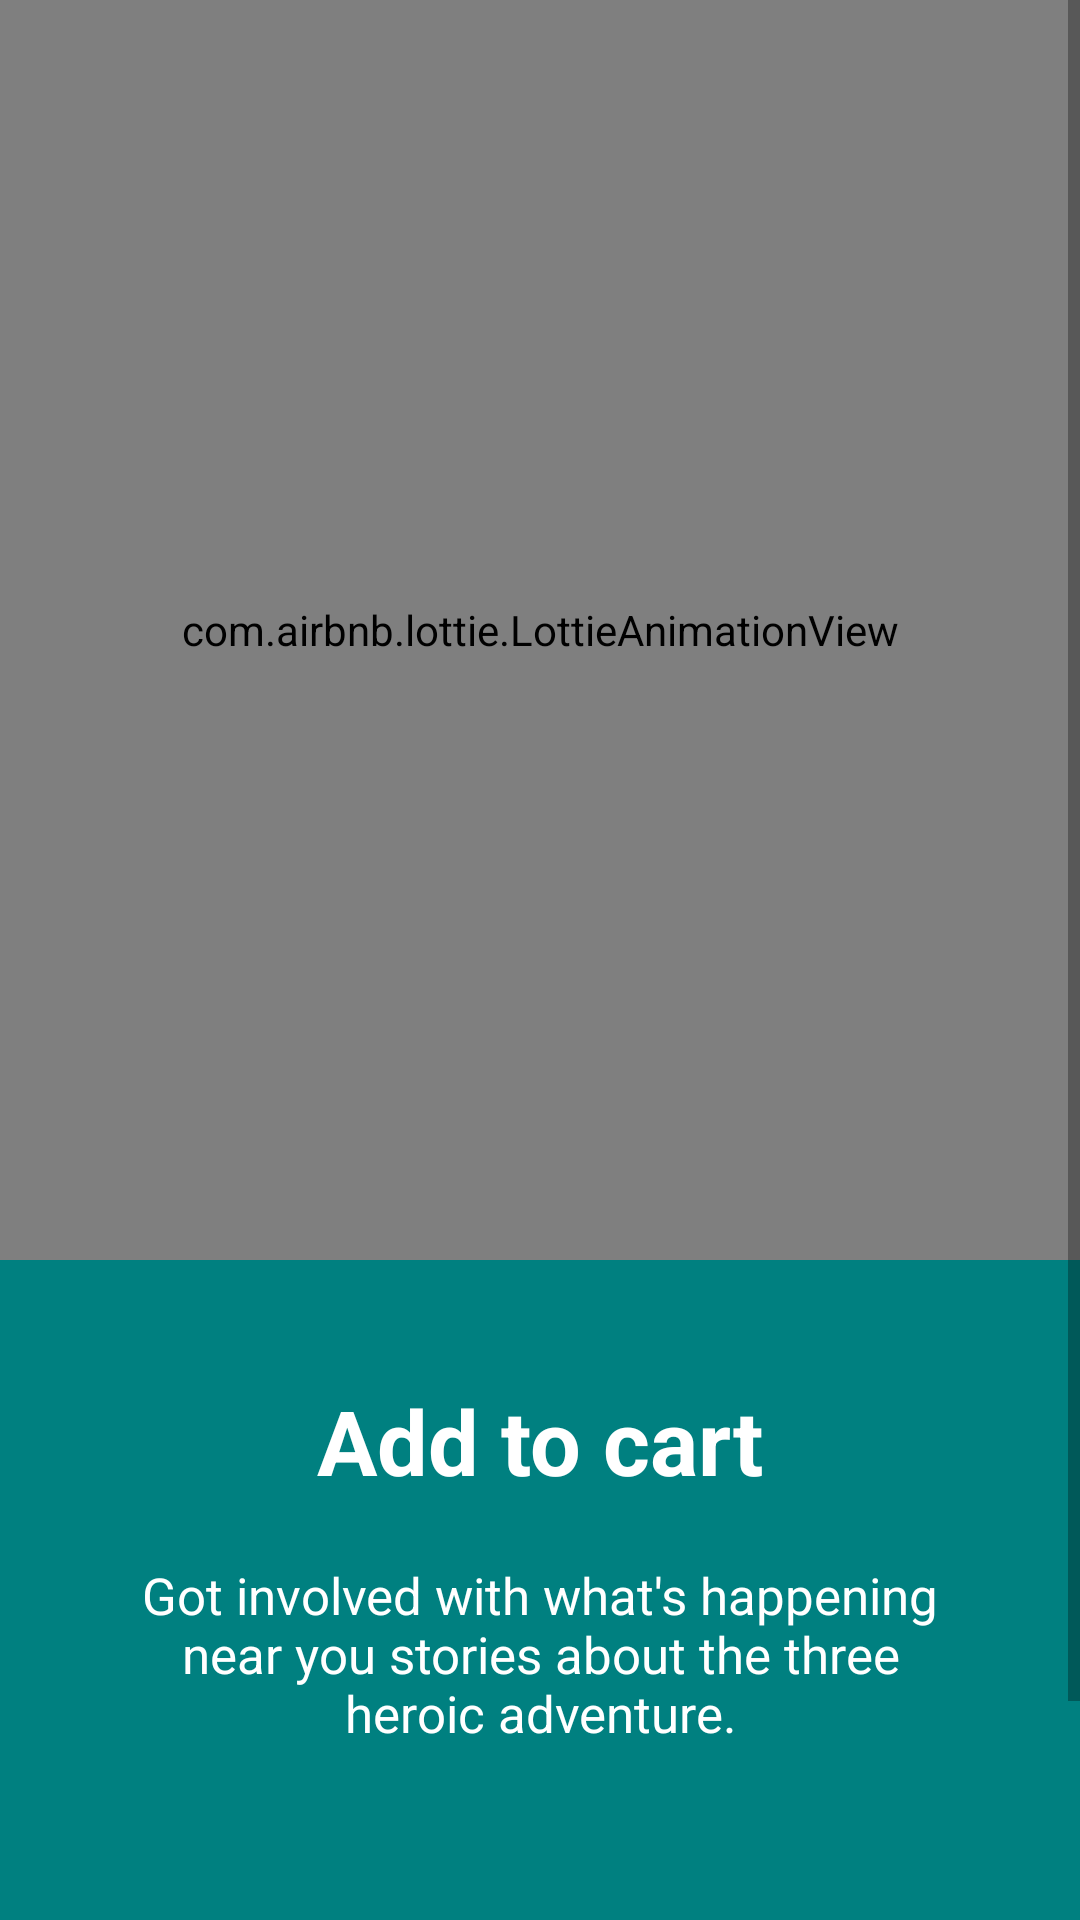

Here is an Android app screen rendered from its layout file. Give the layout XML and the strings, colors and styles it references.
<!-- AndroidManifest.xml: application theme Theme.Shopping -->
<!-- res/layout/fragment_admin_onboarding3.xml -->
<?xml version="1.0" encoding="utf-8"?>
<androidx.constraintlayout.widget.ConstraintLayout xmlns:android="http://schemas.android.com/apk/res/android"
    xmlns:app="http://schemas.android.com/apk/res-auto"
    xmlns:tools="http://schemas.android.com/tools"
    android:layout_width="match_parent"
    android:layout_height="match_parent"
    android:layout_gravity="center"
    android:background="@color/onboard3"
    android:gravity="center"
    tools:context=".adminOnboarding.AdminOnboarding3">

    <ScrollView
        android:layout_width="match_parent"
        android:layout_height="match_parent"
        app:layout_constraintBottom_toBottomOf="parent"
        app:layout_constraintEnd_toEndOf="parent"
        app:layout_constraintHorizontal_bias="0.5"
        app:layout_constraintStart_toStartOf="parent"
        app:layout_constraintTop_toTopOf="parent"
        app:layout_constraintVertical_bias="0.5">

        <LinearLayout
            android:layout_width="match_parent"
            android:layout_height="wrap_content"
            android:orientation="vertical">

            <com.airbnb.lottie.LottieAnimationView
                android:id="@+id/lottie_3"
                android:layout_width="match_parent"
                android:layout_height="420dp"
                android:layout_marginTop="-0dp"
                app:lottie_autoPlay="true"
                app:lottie_loop="true"
                app:lottie_rawRes="@raw/add_to_cart" />

            <TextView
                android:id="@+id/onboard_heading_3"
                android:layout_width="match_parent"
                android:layout_height="wrap_content"
                android:layout_marginStart="20dp"
                android:layout_marginTop="40dp"
                android:layout_marginEnd="20dp"
                android:text="@string/add_to_cart"
                android:textAlignment="center"
                android:textColor="@color/white"
                android:textSize="30sp"
                android:textStyle="bold" />

            <TextView
                android:id="@+id/onboard_bio_3"
                android:layout_width="match_parent"
                android:layout_height="wrap_content"
                android:layout_marginStart="40dp"
                android:layout_marginTop="20dp"
                android:layout_marginEnd="40dp"
                android:text="@string/onbording_bio"
                android:textAlignment="center"
                android:textColor="@color/white"
                android:textSize="17sp"
                android:textStyle="normal" />

            <RelativeLayout
                android:layout_width="match_parent"
                android:layout_height="match_parent"
                android:layout_gravity="center"
                android:layout_marginTop="70dp"
                android:gravity="center">

                <com.google.android.material.button.MaterialButton
                    android:id="@+id/login"
                    android:layout_width="180dp"
                    android:layout_height="70dp"
                    android:backgroundTint="@color/login_btn_back"
                    android:elevation="10dp"
                    android:text="@string/login"
                    android:textAlignment="center"
                    android:textAllCaps="false"
                    android:textColor="@color/white"
                    android:textSize="17sp"
                    android:textStyle="bold"
                    app:cornerRadius="40dp" />

                <com.google.android.material.button.MaterialButton
                    android:id="@+id/signup"
                    android:layout_width="180dp"
                    android:layout_height="70dp"
                    android:layout_marginStart="10dp"
                    android:layout_toEndOf="@+id/login"
                    android:backgroundTint="@color/signup_btn_back"
                    android:elevation="10dp"
                    android:text="@string/sign_up"
                    android:textAlignment="center"
                    android:textAllCaps="false"
                    android:textColor="@color/black"
                    android:textSize="17sp"
                    android:textStyle="bold"
                    app:cornerRadius="40dp" />

            </RelativeLayout>

        </LinearLayout>

    </ScrollView>

</androidx.constraintlayout.widget.ConstraintLayout>
<!-- resources referenced by this layout -->
<resources>
  <color name="black">#FF000000</color>
  <color name="login_btn_back">#034545</color>
  <color name="onboard3">#008080</color>
  <color name="signup_btn_back">#6FF5F5F5</color>
  <color name="white">#FFFFFFFF</color>
  <string name="add_to_cart">Add to cart</string>
  <string name="login">Login</string>
  <string name="onbording_bio">Got involved with what\'s happening near you stories about the three heroic adventure.</string>
  <string name="sign_up">Sign up</string>
  <style name="Theme.Shopping" parent="Theme.MaterialComponents.DayNight.NoActionBar">
          
          <item name="colorPrimary">@color/purple_500</item>
          <item name="colorPrimaryVariant">@color/purple_700</item>
          <item name="colorOnPrimary">@color/white</item>
          
          <item name="colorSecondary">@color/teal_200</item>
          <item name="colorSecondaryVariant">@color/teal_700</item>
          <item name="colorOnSecondary">@color/black</item>
          
          <item name="android:statusBarColor">@color/black</item>
          
      </style>
  <color name="purple_500">#FF6200EE</color>
  <color name="purple_700">#FF3700B3</color>
  <color name="teal_200">#FF03DAC5</color>
  <color name="teal_700">#FF018786</color>
</resources>
